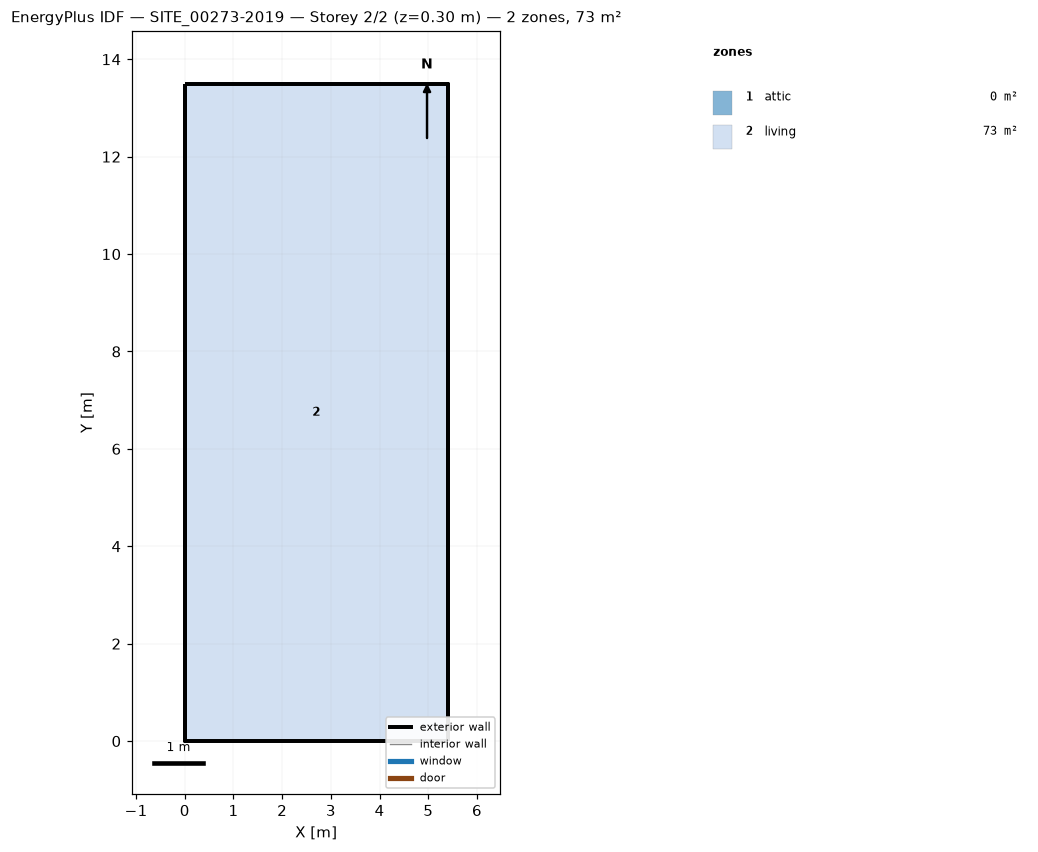
=== STOREY PLAN SPEC (per zone: floor XY polygon, exterior-wall plan segments, windows/doors) ===
zone 1: attic  (0.0 m²)
  exterior wall: (5.40, 0.00) – (5.40, 13.49) – (5.40, 6.75)  [20.2 m]
  exterior wall: (0.00, 13.49) – (0.00, 0.00) – (0.00, 6.75)  [20.2 m]
zone 2: living  (72.8 m²)
  floor: (0.00, 0.00) (0.00, 13.49) (5.40, 13.49) (5.40, 0.00)
  exterior wall: (0.00, 0.00) – (5.40, 0.00)  [5.4 m]
  exterior wall: (5.40, 0.00) – (5.40, 13.49)  [13.5 m]
  exterior wall: (5.40, 13.49) – (0.00, 13.49)  [5.4 m]
  exterior wall: (0.00, 13.49) – (0.00, 0.00)  [13.5 m]

=== DERIVED (storey summary) ===
Building: SITE_00273-2019
Storey: 2 of 2  (floor level z = 0.30 m)
Storey gross floor area: 72.8 m²
Zones on this storey: 2
  - attic: floor 0.0 m²; exterior wall 40.5 m (30.3 m²); WWR 0.0%
  - living: floor 72.8 m²; exterior wall 37.8 m (96.2 m²); WWR 0.0%
Zone adjacency: (none detected)